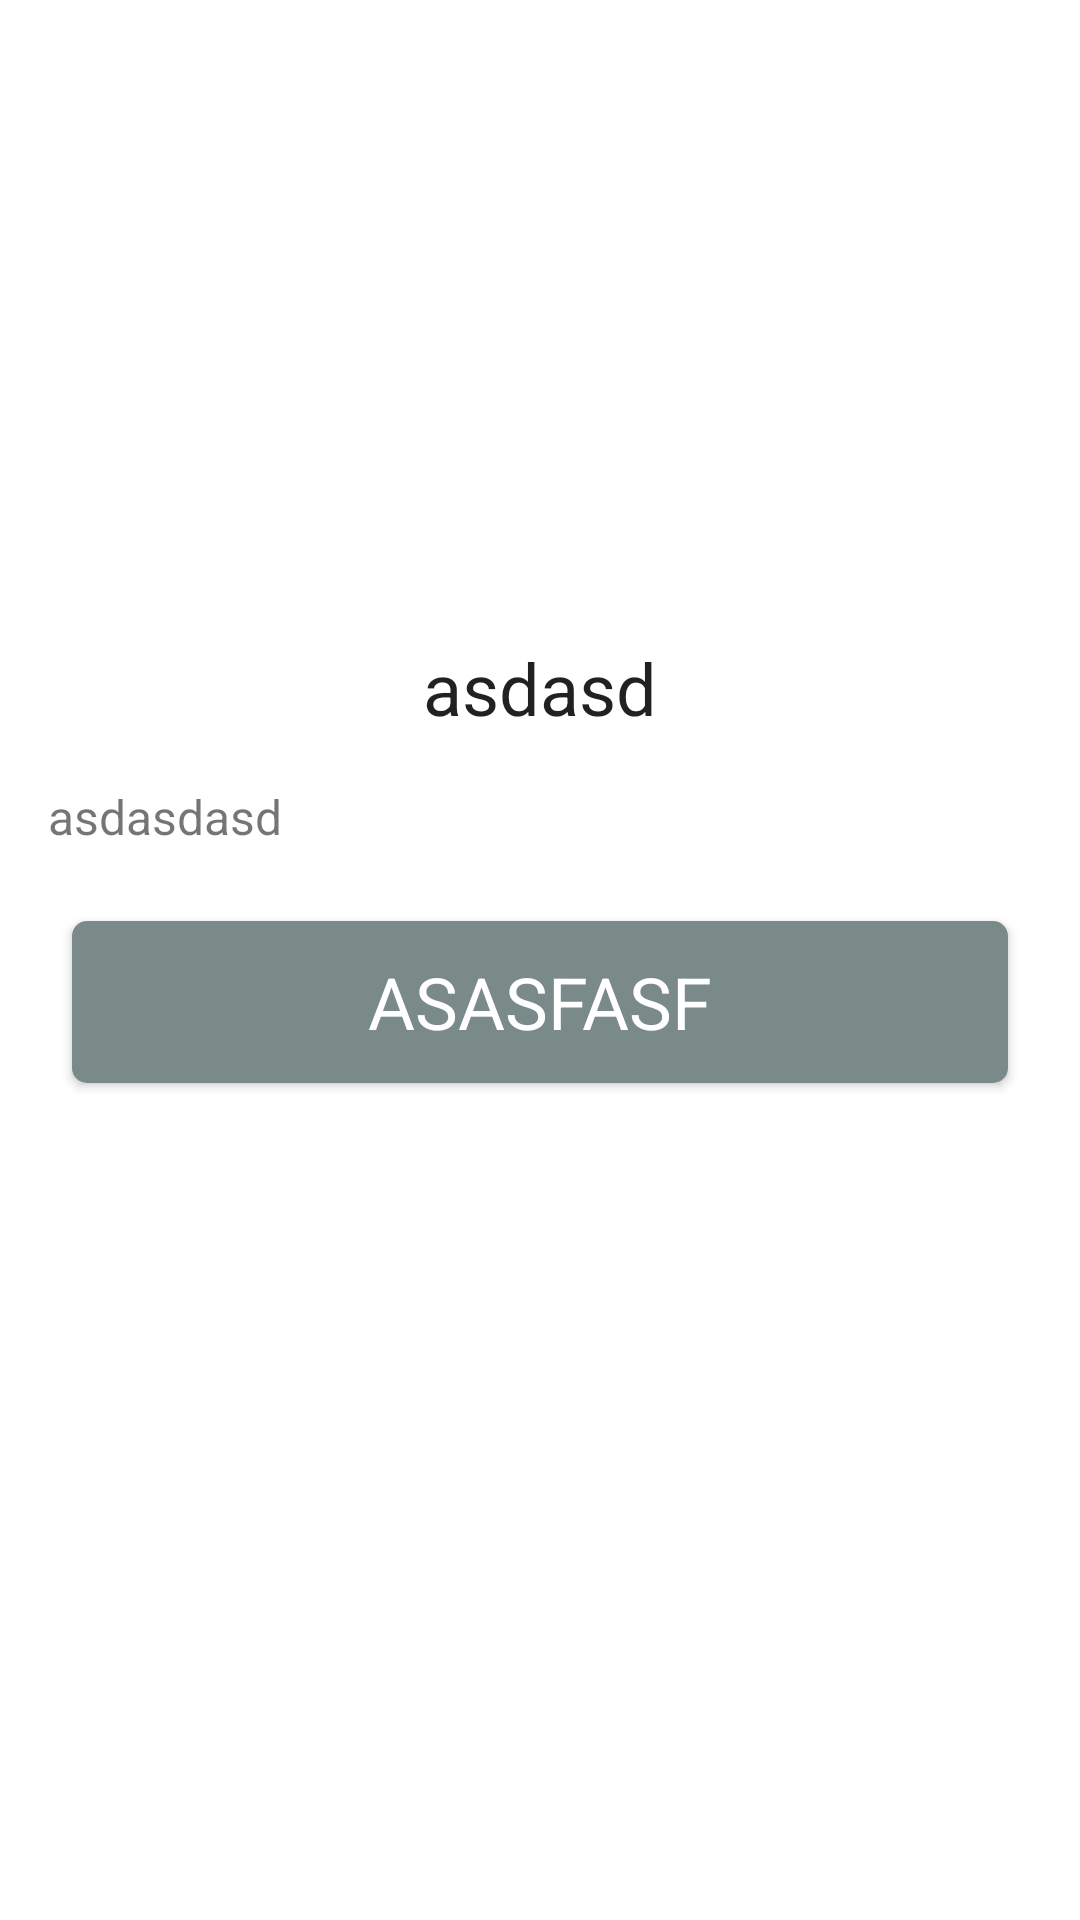

Android layout source for this screen:
<!-- AndroidManifest.xml: application theme Theme.ModImporter -->
<!-- res/layout/fragment_modinfo.xml -->
<?xml version="1.0" encoding="utf-8"?>
<androidx.core.widget.NestedScrollView xmlns:android="http://schemas.android.com/apk/res/android"
    xmlns:tools="http://schemas.android.com/tools"
    android:layout_width="match_parent"
    android:layout_height="match_parent"
    tools:context=".ui.modinfo.ModinfoFragment">

    <LinearLayout
        android:layout_width="match_parent"
        android:layout_height="match_parent"
        android:layout_margin="8dp"
        android:orientation="vertical">

       

            <androidx.viewpager2.widget.ViewPager2
                android:id="@+id/pager_modinfo"
                android:layout_width="match_parent"
                android:layout_height="197dp"
                android:orientation="horizontal" />


        <TextView
            android:id="@+id/detailed_title"
            android:layout_width="match_parent"
            android:layout_height="wrap_content"
            android:layout_margin="8dp"
            android:text="asdasd"
            android:textAlignment="center"
            android:textColor="?android:attr/textColorPrimary"
            android:textSize="24sp" />

        <TextView
            android:id="@+id/detailed_desc"
            android:textAlignment="textStart"
            android:textSize="16sp"
            android:layout_margin="8dp"
            android:text="asdasdasd"
            android:layout_width="match_parent"
            android:layout_height="wrap_content" />

        <androidx.appcompat.widget.AppCompatButton
            android:id="@+id/btn_install"
            android:layout_width="match_parent"
            style="@style/TextBlack"
            android:layout_height="54dp"
            android:layout_margin="16dp"
            android:background="@drawable/btn_shaped"
            android:foreground="?attr/selectableItemBackground"
            android:text="asasfasf"
            android:textSize="24sp" />

    </LinearLayout>
</androidx.core.widget.NestedScrollView>
<!-- resources referenced by this layout -->
<resources>
  <!-- drawable btn_shaped (drawable) -->
  <?xml version="1.0" encoding="utf-8"?>
  <shape xmlns:android="http://schemas.android.com/apk/res/android">
      <corners android:radius="5dp" />
      <solid android:color="@color/grey_custom" />
  </shape>
  <style name="TextBlack" parent="TextAppearance.AppCompat">
          <item name="android:textColor">@color/white</item>
      </style>
  <style name="Theme.ModImporter" parent="Theme.MaterialComponents.DayNight.DarkActionBar">
          
          <item name="colorPrimary">@color/white</item>
          
          <item name="colorPrimaryVariant">#798A89</item>
          <item name="colorOnPrimary">@color/white</item>
          
          <item name="colorSecondary">@color/teal_200</item>
          <item name="colorSecondaryVariant">@color/teal_700</item>
          <item name="colorOnSecondary">@color/black</item>
          
          <item name="android:statusBarColor" tools:targetApi="l">?attr/colorPrimaryVariant</item>
          <item name="android:textColorSecondaryInverse">@color/black</item>
          <item name="android:textColorSecondary">@color/black</item>
          
          <item name="windowActionBar">false</item>
          <item name="windowNoTitle">true</item>
      </style>
  <color name="grey_custom">#798A89</color>
  <color name="white">#FFFFFFFF</color>
  <color name="teal_200">#FF03DAC5</color>
  <color name="teal_700">#FF018786</color>
  <color name="black">#FF000000</color>
</resources>
